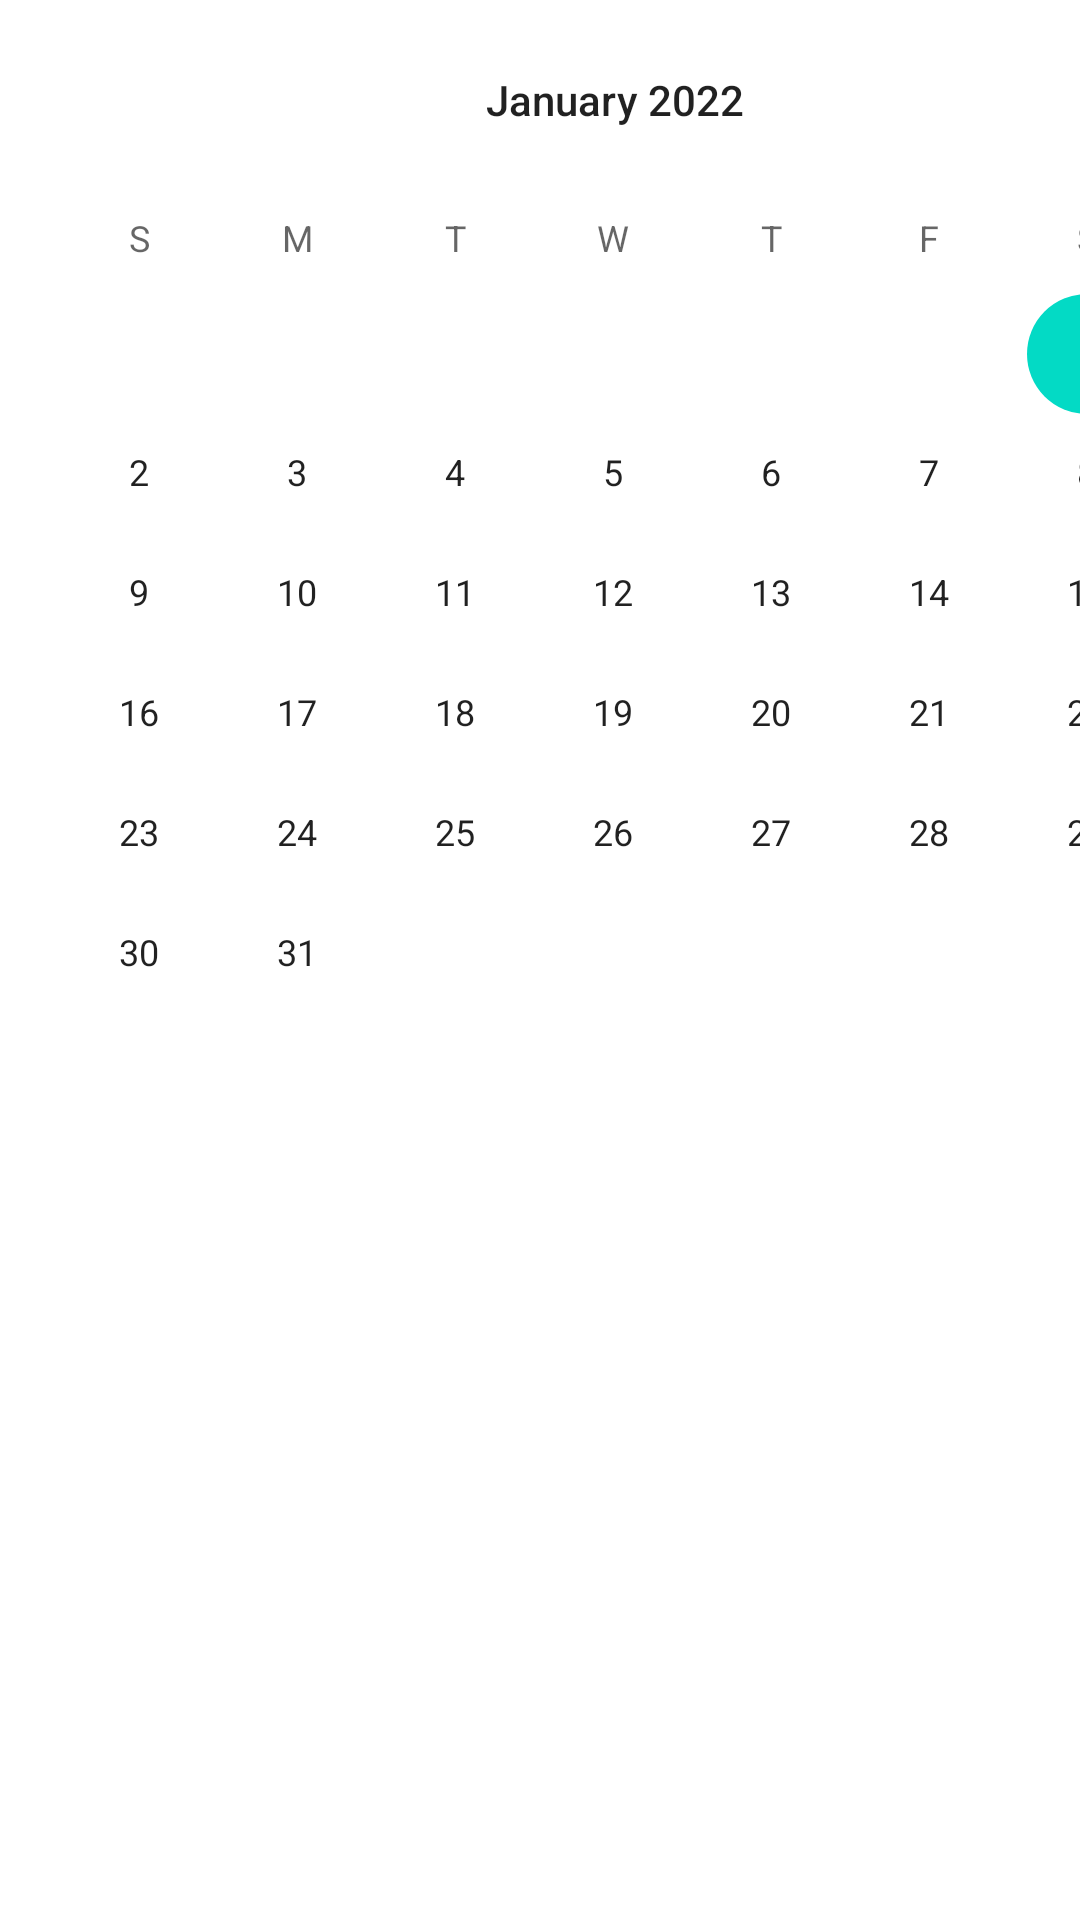

This screen was rendered from an Android layout file. Write that file and the resources it references.
<!-- AndroidManifest.xml: application theme Theme.GymTracker -->
<!-- res/layout/fragment_dashboard.xml -->
<?xml version="1.0" encoding="utf-8"?>
<androidx.constraintlayout.widget.ConstraintLayout xmlns:android="http://schemas.android.com/apk/res/android"
    xmlns:app="http://schemas.android.com/apk/res-auto"
    xmlns:tools="http://schemas.android.com/tools"
    android:layout_width="match_parent"
    android:layout_height="match_parent"
    android:visibility="visible"
    tools:context=".ui.dashboard.DashboardFragment">

    <CalendarView
        android:id="@+id/calendarView"
        android:layout_width="410dp"
        android:layout_height="387dp"
        android:background="#22FFFFFF"
        android:maxDate="12/31/2025"
        android:minDate="01/01/2022"
        app:layout_constraintBottom_toBottomOf="parent"
        app:layout_constraintEnd_toEndOf="parent"
        app:layout_constraintHorizontal_bias="0.0"
        app:layout_constraintStart_toStartOf="parent"
        app:layout_constraintTop_toTopOf="parent"
        app:layout_constraintVertical_bias="0.0" />

    <Button
        android:id="@+id/btnRoutine"
        android:layout_width="144dp"
        android:layout_height="87dp"
        android:text="Routine"
        android:textSize="20dp"
        android:visibility="invisible"
        app:cornerRadius="15dp"
        app:layout_constraintBottom_toBottomOf="parent"
        app:layout_constraintEnd_toEndOf="parent"
        app:layout_constraintHorizontal_bias="0.498"
        app:layout_constraintStart_toStartOf="parent"
        app:layout_constraintTop_toBottomOf="@+id/calendarView"
        app:layout_constraintVertical_bias="0.463" />
</androidx.constraintlayout.widget.ConstraintLayout>
<!-- resources referenced by this layout -->
<resources>
  <style name="Theme.GymTracker" parent="Theme.MaterialComponents.DayNight.NoActionBar">
          
          <item name="colorPrimary">@color/purple_500</item>
          <item name="colorPrimaryVariant">@color/purple_700</item>
          <item name="colorOnPrimary">@color/white</item>
          
          <item name="colorSecondary">@color/teal_200</item>
          <item name="colorSecondaryVariant">@color/teal_700</item>
          <item name="colorOnSecondary">@color/black</item>
          
          <item name="android:statusBarColor" tools:targetApi="l">?attr/colorPrimaryVariant</item>
          
      </style>
  <!-- not gathered from this repository: default colours our renderer supplied (Android Studio template values) -->
  <color name="purple_500">#FF6200EE</color>
  <color name="purple_700">#FF3700B3</color>
  <color name="teal_200">#FF03DAC5</color>
  <color name="teal_700">#FF018786</color>
  <color name="black">#FF000000</color>
  <color name="white">#FFFFFFFF</color>
</resources>
